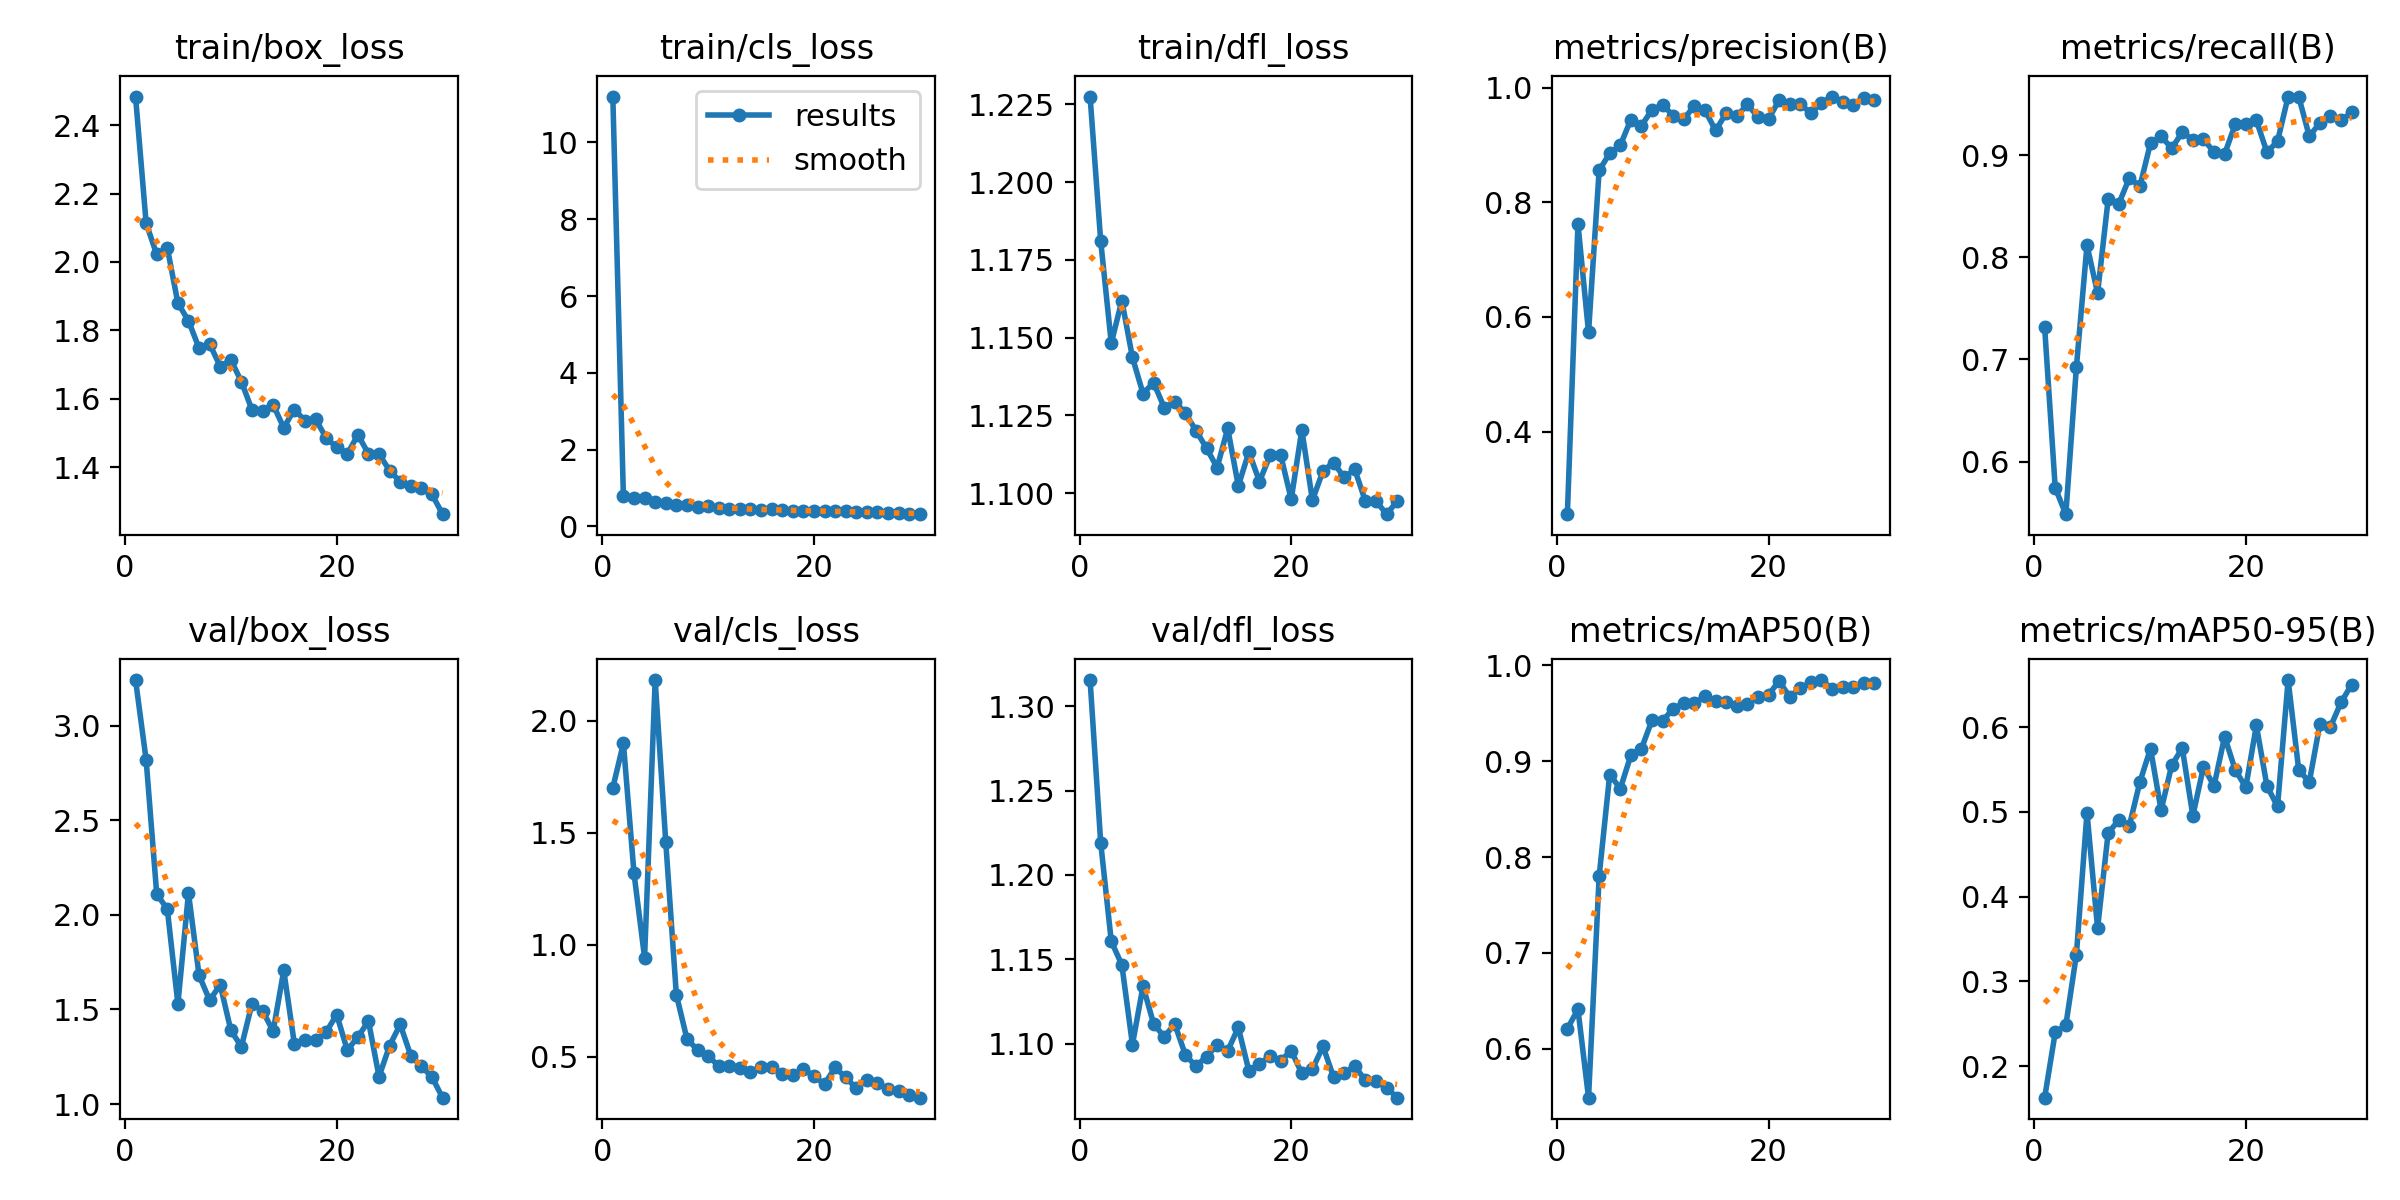

Data behind this chart, as committed beside it:
epoch, train/box_loss, train/cls_loss, train/dfl_loss, metrics/precision(B), metrics/recall(B), metrics/mAP50(B), metrics/mAP50-95(B), val/box_loss, val/cls_loss, val/dfl_loss, lr/pg0, lr/pg1, lr/pg2
1, 2.483, 11.19, 1.228, 0.2558, 0.7315, 0.6209, 0.1627, 3.241, 1.701, 1.315, 0.06678, 0.002374, 0.002374
2, 2.113, 0.7913, 1.181, 0.7624, 0.5743, 0.6411, 0.2396, 2.819, 1.9, 1.219, 0.03288, 0.004628, 0.004628
3, 2.022, 0.7457, 1.148, 0.5729, 0.5486, 0.5489, 0.2482, 2.11, 1.319, 1.161, 0.00623, 0.00623, 0.00623
4, 2.041, 0.7413, 1.162, 0.8554, 0.6926, 0.7797, 0.3315, 2.03, 0.9422, 1.147, 0.006011, 0.006011, 0.006011
5, 1.879, 0.6293, 1.144, 0.8854, 0.8118, 0.8861, 0.499, 1.529, 2.182, 1.099, 0.005791, 0.005791, 0.005791
6, 1.828, 0.6141, 1.132, 0.8993, 0.7649, 0.8713, 0.3626, 2.115, 1.459, 1.134, 0.005571, 0.005571, 0.005571
7, 1.748, 0.5501, 1.135, 0.9443, 0.8568, 0.9063, 0.4753, 1.681, 0.7773, 1.112, 0.005351, 0.005351, 0.005351
8, 1.76, 0.5564, 1.127, 0.9335, 0.8521, 0.9131, 0.4899, 1.548, 0.5796, 1.104, 0.005132, 0.005132, 0.005132
9, 1.694, 0.5079, 1.129, 0.9616, 0.8776, 0.9431, 0.4834, 1.631, 0.53, 1.112, 0.004912, 0.004912, 0.004912
10, 1.714, 0.5277, 1.126, 0.9696, 0.8694, 0.9422, 0.5353, 1.39, 0.5018, 1.093, 0.004692, 0.004692, 0.004692
11, 1.65, 0.4859, 1.12, 0.9513, 0.9117, 0.9548, 0.5745, 1.303, 0.4595, 1.087, 0.004472, 0.004472, 0.004472
12, 1.567, 0.4564, 1.114, 0.9452, 0.9183, 0.9606, 0.5018, 1.53, 0.4577, 1.092, 0.004253, 0.004253, 0.004253
13, 1.565, 0.4487, 1.108, 0.9681, 0.9066, 0.9608, 0.5548, 1.492, 0.4488, 1.099, 0.004033, 0.004033, 0.004033
14, 1.582, 0.4526, 1.121, 0.9605, 0.9222, 0.9678, 0.5752, 1.385, 0.4304, 1.096, 0.003813, 0.003813, 0.003813
15, 1.515, 0.4302, 1.102, 0.9252, 0.9149, 0.9624, 0.4954, 1.706, 0.4528, 1.11, 0.003593, 0.003593, 0.003593
16, 1.568, 0.4455, 1.113, 0.9553, 0.9156, 0.9616, 0.5528, 1.32, 0.452, 1.084, 0.003374, 0.003374, 0.003374
17, 1.536, 0.4244, 1.104, 0.9497, 0.9027, 0.9572, 0.5306, 1.339, 0.4244, 1.088, 0.003154, 0.003154, 0.003154
18, 1.54, 0.4139, 1.112, 0.9707, 0.901, 0.9602, 0.5886, 1.34, 0.4183, 1.093, 0.002934, 0.002934, 0.002934
19, 1.486, 0.4115, 1.112, 0.9488, 0.93, 0.9674, 0.5495, 1.38, 0.4445, 1.09, 0.002714, 0.002714, 0.002714
20, 1.458, 0.3997, 1.098, 0.9447, 0.9303, 0.9694, 0.529, 1.473, 0.4121, 1.096, 0.002495, 0.002495, 0.002495
21, 1.438, 0.3977, 1.12, 0.9785, 0.9338, 0.9836, 0.6018, 1.286, 0.3774, 1.082, 0.002275, 0.002275, 0.002275
22, 1.495, 0.407, 1.098, 0.9711, 0.9027, 0.9672, 0.5303, 1.354, 0.4516, 1.085, 0.002055, 0.002055, 0.002055
23, 1.439, 0.3907, 1.107, 0.971, 0.9134, 0.9762, 0.5064, 1.439, 0.4074, 1.098, 0.001835, 0.001835, 0.001835
24, 1.438, 0.3886, 1.11, 0.9556, 0.9572, 0.9822, 0.6554, 1.145, 0.3584, 1.08, 0.001615, 0.001615, 0.001615
25, 1.39, 0.3661, 1.105, 0.9734, 0.9572, 0.9847, 0.5495, 1.309, 0.3963, 1.082, 0.001396, 0.001396, 0.001396
26, 1.357, 0.3649, 1.108, 0.9844, 0.9183, 0.9758, 0.5351, 1.421, 0.3821, 1.087, 0.001176, 0.001176, 0.001176
27, 1.344, 0.3456, 1.097, 0.9756, 0.9315, 0.9779, 0.6035, 1.256, 0.3555, 1.078, 0.0009562, 0.0009562, 0.0009562
28, 1.339, 0.3536, 1.097, 0.9704, 0.9377, 0.9777, 0.6003, 1.2, 0.3445, 1.078, 0.0007365, 0.0007365, 0.0007365
29, 1.321, 0.33, 1.093, 0.9821, 0.9338, 0.9816, 0.6291, 1.143, 0.3275, 1.074, 0.0005167, 0.0005167, 0.0005167
30, 1.262, 0.3208, 1.097, 0.9776, 0.9416, 0.982, 0.6501, 1.034, 0.3168, 1.068, 0.0002969, 0.0002969, 0.0002969
